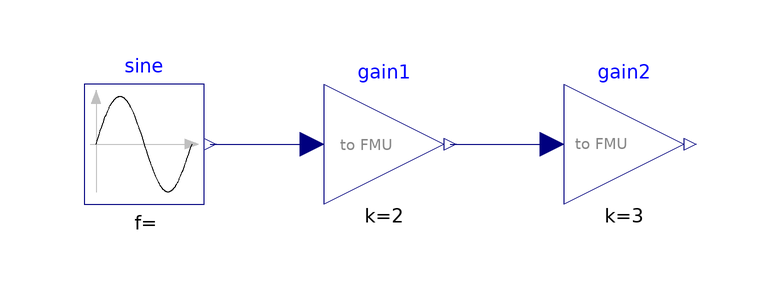

The Modelica model whose source follows is shown above as a component diagram (icons at their Placement, wires along their Line points).

model WithFMUsReference
    "Reference solution in pure Modelica using exactly the same structuring as in Model WithFMUs"
    extends Modelica.Icons.Example;
    Modelica.Blocks.Sources.Sine sine(amplitude=1, freqHz=2)
      annotation (Placement(transformation(extent={{-60,0},{-40,20}})));
    FMUModels.Gain1 gain1(k=2)
      annotation (Placement(transformation(extent={{-20,0},{0,20}})));
    FMUModels.Gain2 gain2(k=3)
      annotation (Placement(transformation(extent={{20,0},{40,20}})));
  equation
    connect(sine.y, gain1.u) annotation (Line(
        points={{-39,10},{-22,10}},
        color={0,0,127},
        smooth=Smooth.None));
    connect(gain1.y, gain2.u) annotation (Line(
        points={{1,10},{18,10}},
        color={0,0,127},
        smooth=Smooth.None));
    annotation (Diagram(coordinateSystem(preserveAspectRatio=false, extent={{-100,
              -100},{100,100}}), graphics), experiment(StopTime=1.1));
  end WithFMUsReference;